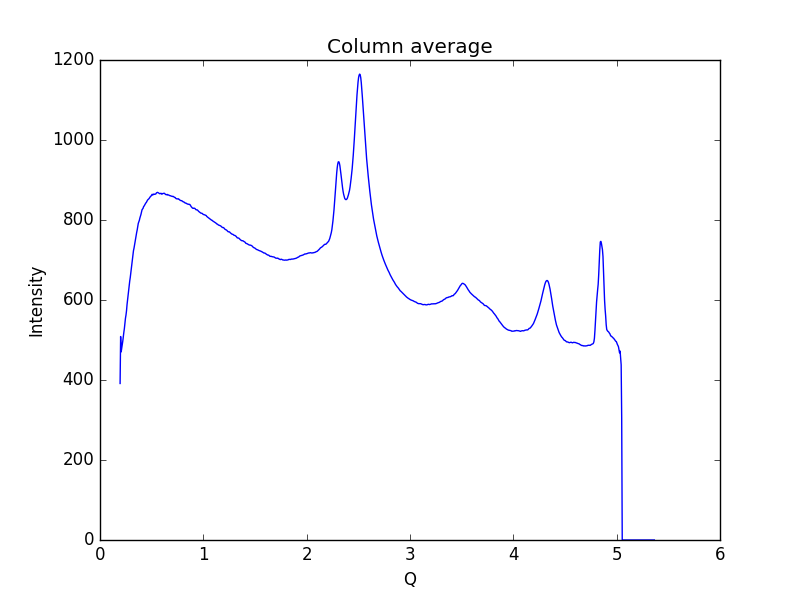

The data file committed next to this chart (first rows):
0.19448614755544588, 391.313
0.1997, 508.7
0.2048, 470.3
0.21, 478.7
0.2152, 485.7
0.2204, 496.9
0.2255, 508.9
0.2307, 519.2
0.2359, 528.7
0.2411, 542.4
0.2462, 554.1
0.2514, 562.2
0.2566, 573
0.2618, 588.7
0.2669, 600.6
0.2721, 613.2
0.2773, 626.7
0.2825, 637.5
0.2876, 647.3
0.2928, 656.3
0.298, 667.9
0.3032, 680.3
0.3083, 692.9
0.3135, 704.3
0.3187, 714.8
0.3239, 723.3
0.329, 729.5
0.3342, 737.5
0.3394, 745.1
0.3446, 753.8
0.3497, 762.1
0.3549, 768.9
0.3601, 775.4
0.3653, 784.5
0.3704, 791.6
0.3756, 795.6
0.3808, 799.2
0.386, 805
0.3911, 809.4
0.3963, 813.9
0.4015, 819.7
0.4067, 825.5
0.4118, 827.7
0.417, 829.4
0.4222, 833.6
0.4274, 835.1
0.4325, 837.4
0.4377, 840.1
0.4429, 842.5
0.4481, 843.7
0.4532, 846.7
0.4584, 849
0.4636, 850.8
0.4688, 851.9
0.4739, 853.3
0.4791, 855.2
0.4843, 856.9
0.4895, 859.2
0.4946, 860.1
0.4998, 861.8
0.505, 864.4
... 939 more rows
